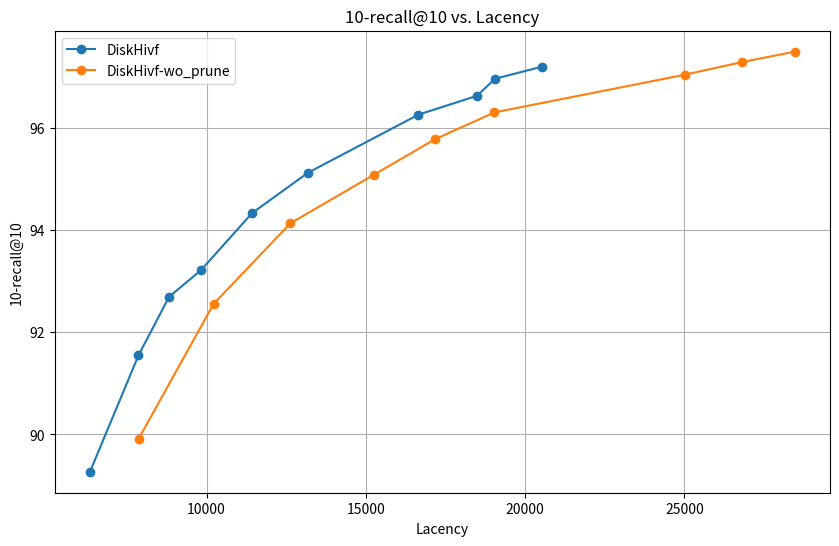

Source code (Python):
import matplotlib.pyplot as plt

# DiskHivf 数据
diskhivf_lacency = [
    6340.51, 
    7860.95, 
    8822.83, 
    9820.2, 
    11431, 
    13187.2, 
    16647.3, 
    18491.4, 
    19050.3, 
    20541.6, 
]
diskhivf_recall = [
    89.269,
    91.548,
    92.698,
    93.217,
    94.34,
    95.131,
    96.267,
    96.638,
    96.97,
    97.21,
]

# DiskHivf 数据
diskhivf_wo_prune_lacency = [
    7863.97, 
    10220.3, 
    12633.4, 
    15243, 
    17163.6, 
    19033.3, 
    25026, 
    26820.4, 
    28455.7, 
]
diskhivf_wo_prune_recall = [
    89.911,
    92.559,
    94.139,
    95.086,
    95.784,
    96.311,
    97.052,
    97.3,
    97.501,
]

# 创建折线图
plt.figure(figsize=(10, 6))

plt.plot(diskhivf_lacency, diskhivf_recall, marker='o', label='DiskHivf')
plt.plot(diskhivf_wo_prune_lacency, diskhivf_wo_prune_recall, marker='o', label='DiskHivf-wo_prune')


# 添加标题和标签
plt.title('10-recall@10 vs. Lacency')
plt.xlabel('Lacency')
plt.ylabel('10-recall@10')

# 显示图例
plt.legend()

# 显示图表
plt.grid(True)
plt.show()